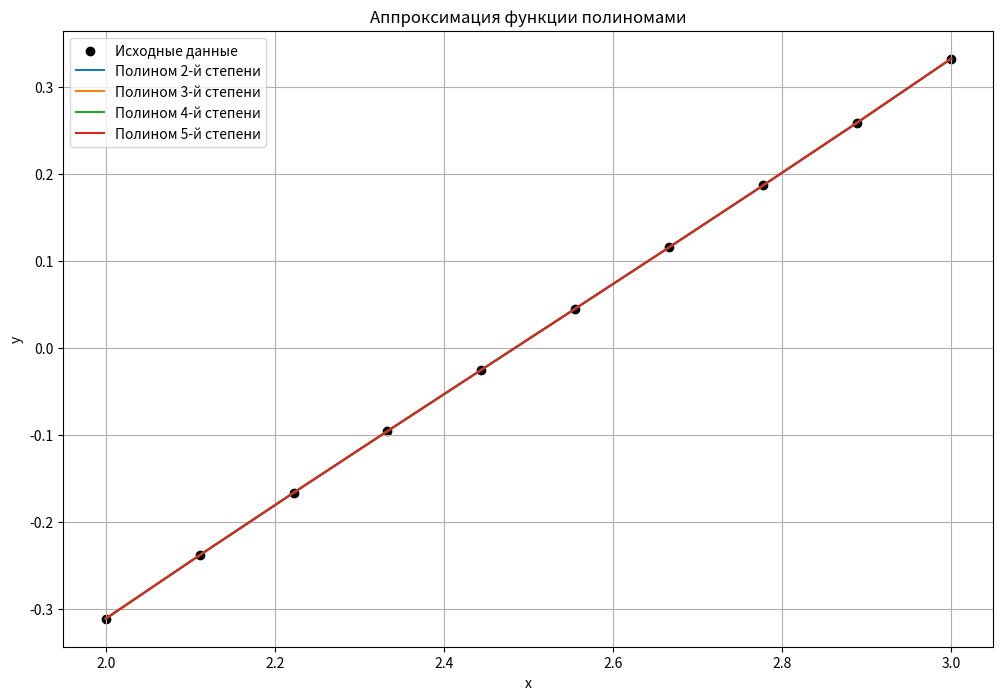

Reproduce this figure in Python.
import numpy as np
import matplotlib.pyplot as plt

# Исходные данные для варианта 3
a = 2
b = 3
n = 10
x_values = np.linspace(a, b, n)
y_values = np.log(np.tan(x_values / np.sqrt(10)))

# Функция для аппроксимации полиномом
def polynomial(x, coefficients):
    return sum(coef * x**i for i, coef in enumerate(coefficients))

# Метод Гаусса для решения СЛАУ
def gauss_elimination(A, B):
    n = len(B)
    
    # Прямой ход метода Гаусса
    for k in range(n):
        # Поиск ведущего элемента
        max_row = k
        for i in range(k + 1, n):
            if abs(A[i, k]) > abs(A[max_row, k]):
                max_row = i
        # Перестановка строк
        A[[k, max_row]] = A[[max_row, k]]
        B[[k, max_row]] = B[[max_row, k]]
        
        # Нормализация текущей строки
        pivot = A[k, k]
        if pivot == 0:
            raise ValueError("Матрица системы вырождена")
        A[k] /= pivot
        B[k] /= pivot
        
        # Исключение переменной из остальных строк
        for i in range(n):
            if i != k and A[i, k] != 0:
                factor = A[i, k]
                A[i] -= A[k] * factor
                B[i] -= B[k] * factor
    
    return B

# Метод наименьших квадратов с ручным методом Гаусса
def least_squares_fit(degree, x, y):
    # Создаем матрицу для системы уравнений
    A = np.zeros((degree + 1, degree + 1))
    B = np.zeros(degree + 1)
    
    for i in range(degree + 1):
        for j in range(degree + 1):
            A[i, j] = np.sum(x**(i + j))
        B[i] = np.sum(y * x**i)
    
    # Решаем систему методом Гаусса
    coefficients = gauss_elimination(A, B)
    return coefficients

# Вычисление значений аппроксимирующего полинома
def evaluate_polynomial(coefficients, x):
    return sum(coef * x**i for i, coef in enumerate(coefficients))

# Вычисление погрешностей
def calculate_errors(y_true, y_pred):
    absolute_errors = np.abs(y_true - y_pred)
    relative_errors = absolute_errors / np.abs(y_true)
    return absolute_errors, relative_errors

# Аппроксимация полиномами
degrees = [2, 3, 4, 5]
results = {}

for degree in degrees:
    coefficients = least_squares_fit(degree, x_values, y_values)
    y_pred = evaluate_polynomial(coefficients, x_values)
    abs_errors, rel_errors = calculate_errors(y_values, y_pred)
    
    results[degree] = {
        'coefficients': coefficients,
        'y_pred': y_pred,
        'abs_errors': abs_errors,
        'rel_errors': rel_errors,
        'max_abs_error': np.max(abs_errors),
        'max_rel_error': np.max(rel_errors)
    }

# Вывод результатов
for degree in degrees:
    print(f"Полином {degree}-й степени:")
    print(f"Коэффициенты: {results[degree]['coefficients']}")
    print(f"Максимальная абсолютная погрешность: {results[degree]['max_abs_error']}")
    print(f"Максимальная относительная погрешность: {results[degree]['max_rel_error']}")
    print()

# Построение графиков
plt.figure(figsize=(12, 8))
plt.scatter(x_values, y_values, label='Исходные данные', color='black')

x_plot = np.linspace(a, b, 100)
for degree in degrees:
    y_plot = evaluate_polynomial(results[degree]['coefficients'], x_plot)
    plt.plot(x_values, y_values, label=f'Полином {degree}-й степени')

plt.title('Аппроксимация функции полиномами')
plt.xlabel('x')
plt.ylabel('y')
plt.legend()
plt.grid()
plt.show()

# Выбор наилучшего полинома
best_degree = min(degrees, key=lambda d: results[d]['max_abs_error'])
print(f"Наилучшая аппроксимация: полином {best_degree}-й степени")